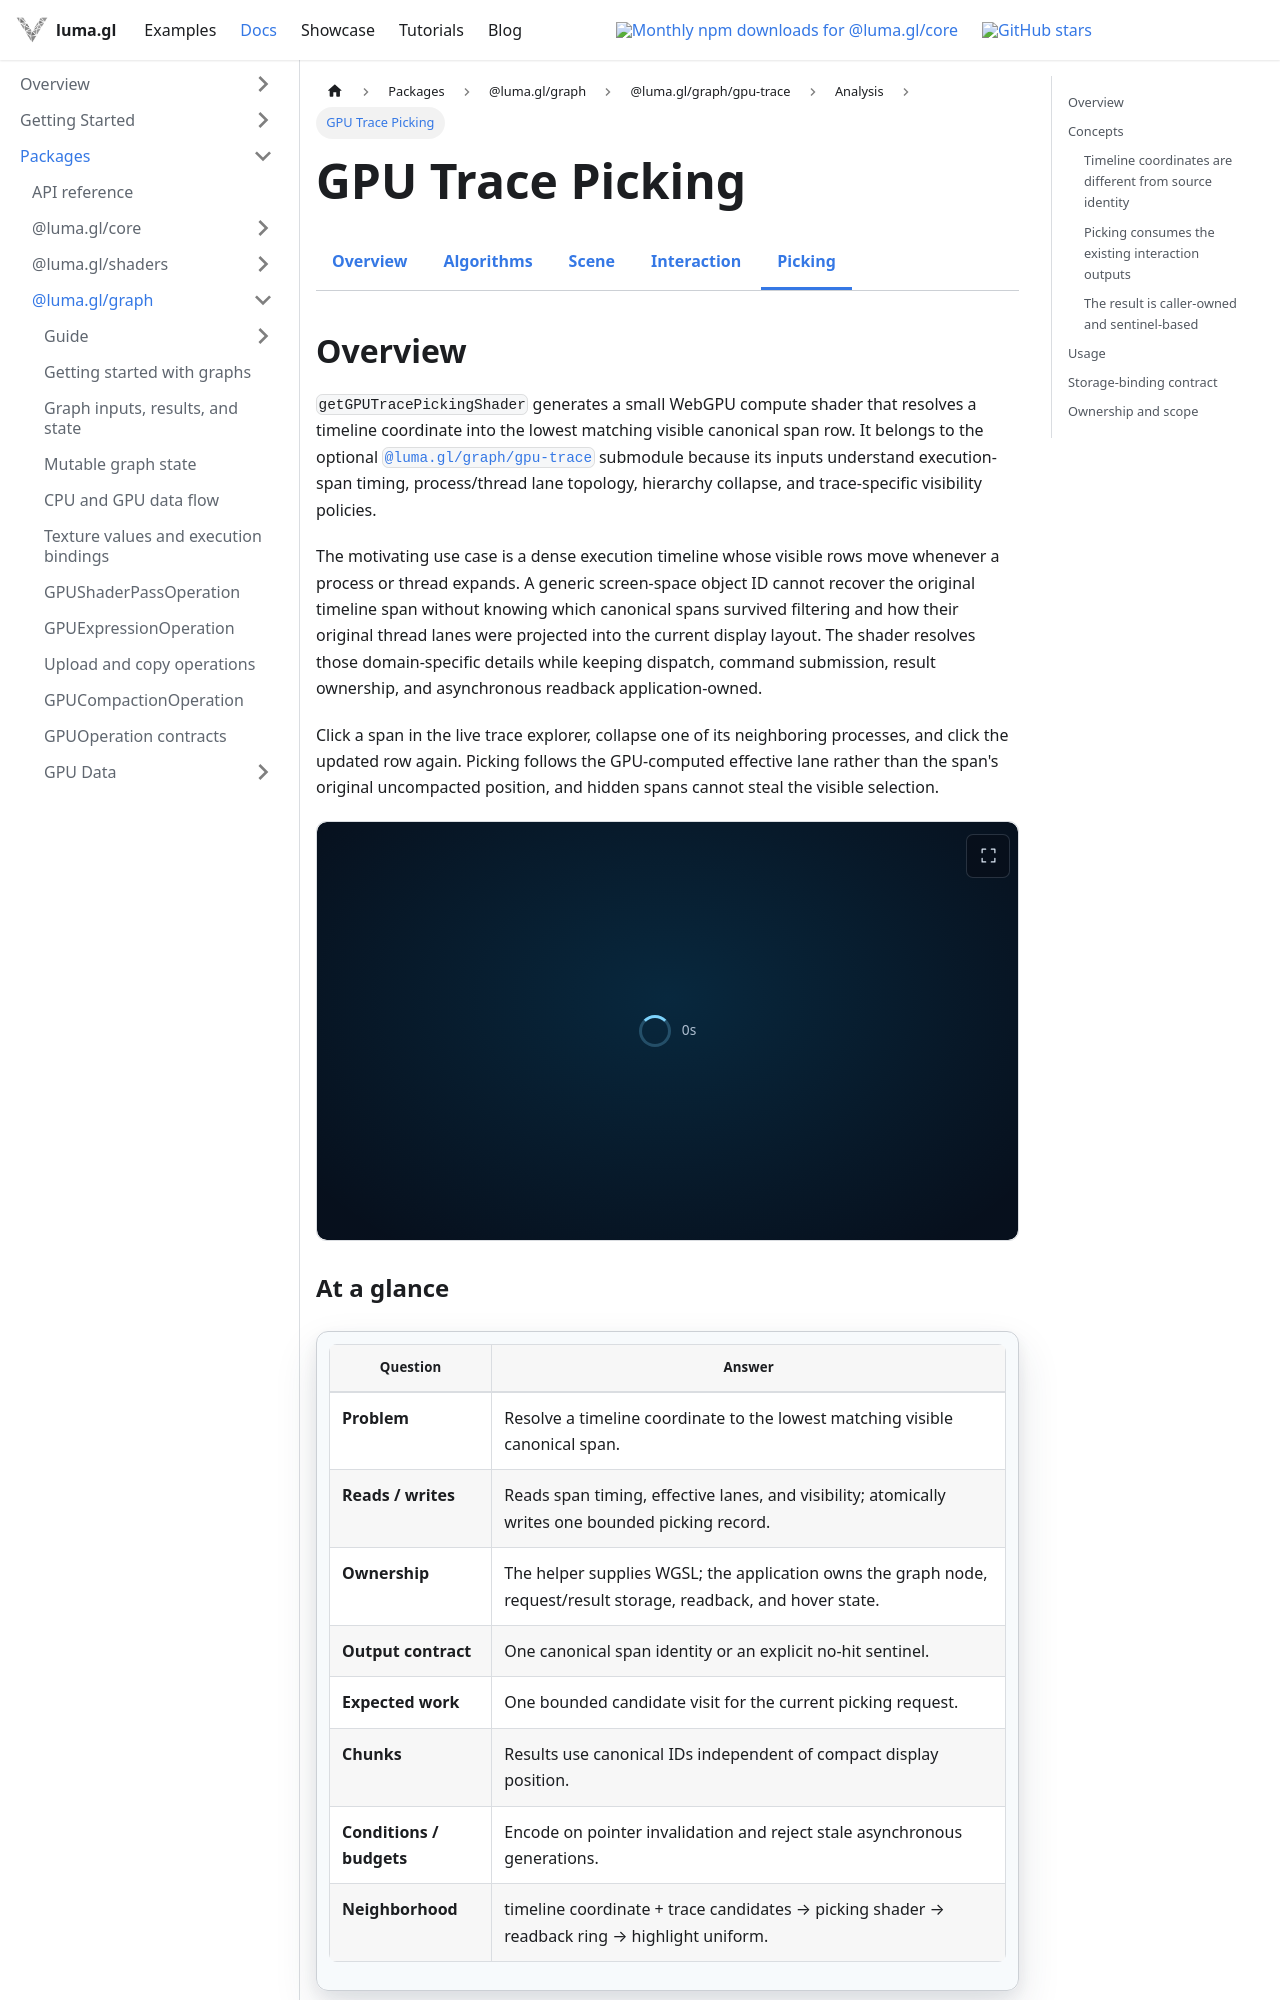

repository: visgl/luma.gl · page: next/docs/api-reference/experimental/gpu-trace/picking.html · generator: docusaurus

import {ExperimentalDocsTabs} from '@site/src/components/docs/experimental-docs-tabs';
import {GPUOperationContract} from '@site/src/components/docs/gpu-operation-contract';
import {GPUTraceSceneExample} from '@site/src/examples';

# GPU Trace Picking

<ExperimentalDocsTabs active="trace-picking" />

## Overview

`getGPUTracePickingShader` generates a small WebGPU compute shader that resolves a timeline
coordinate into the lowest matching visible canonical span row. It belongs to the optional
[`@luma.gl/graph/gpu-trace`](/docs/api-reference/experimental/gpu-trace) submodule because its
inputs understand execution-span timing, process/thread lane topology, hierarchy collapse, and
trace-specific visibility policies.

The motivating use case is a dense execution timeline whose visible rows move whenever a process
or thread expands. A generic screen-space object ID cannot recover the original timeline span
without knowing which canonical spans survived filtering and how their original thread lanes were
projected into the current display layout. The shader resolves those domain-specific details while
keeping dispatch, command submission, result ownership, and asynchronous readback application-owned.

Click a span in the live trace explorer, collapse one of its neighboring processes, and click the
updated row again. Picking follows the GPU-computed effective lane rather than the span's original
uncompacted position, and hidden spans cannot steal the visible selection.

<GPUTraceSceneExample embedded />

<GPUOperationContract operation="gpu-trace-picking" />

## Concepts
